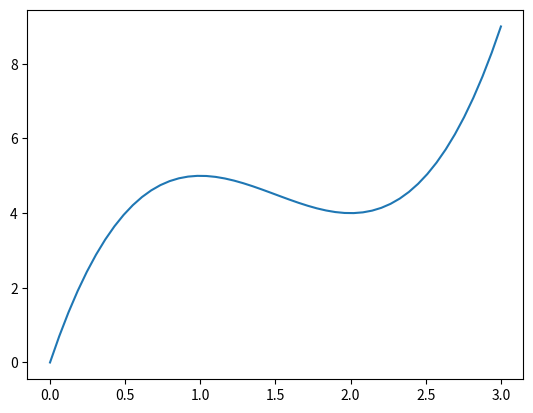

The matplotlib source for this figure:
import numpy as np
import matplotlib.pyplot as plt

def my_func(x):
     return 2*(x**3)-9*(x**2)+12*x


xs = np.linspace(0,3)
plt.plot(xs,my_func(xs))
 

